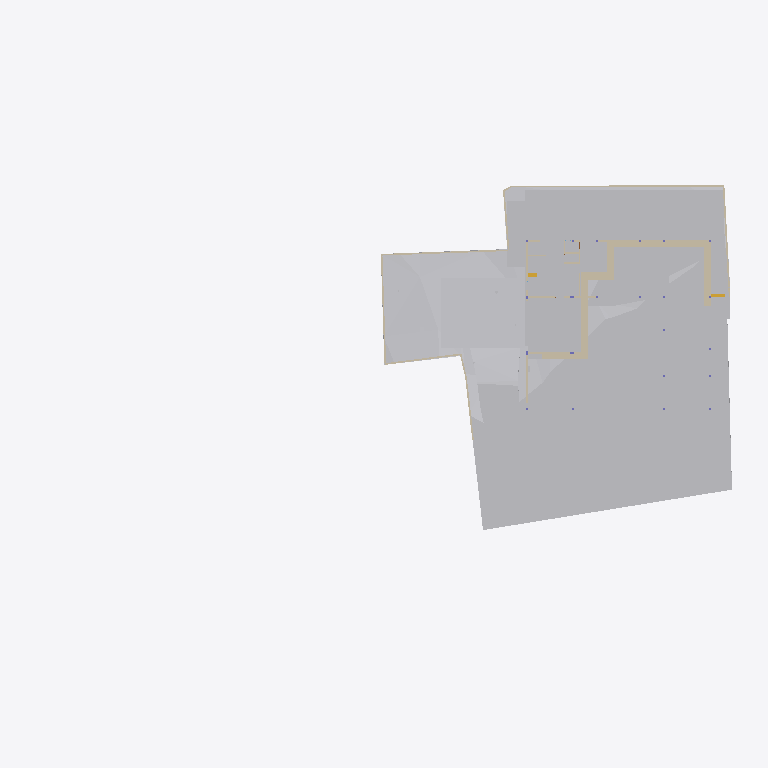
Plan cut of the same IFC building model at storey 'GF' (level -2.55 m, cut at -1.15 m), seen from above with north up, elements coloured by IFC class: 25 other elements (light grey), 25 walls (beige), 2 stair flights (yellow). Cut surfaces are drawn darker.
Extent 79.2 m × 44.2 m × 18.7 m (x, y, z). Storeys (8): Footing at -3.50 m; Site at -2.70 m; GF at -2.55 m; FF Lvl at 0.00 m; FF at 0.45 m; schedule at 3.00 m; FF Lintel at 3.15 m; SF at 3.65 m. Elements (510): 136 IfcBeam, 77 IfcWall, 46 IfcSlab, 44 IfcColumn, 38 IfcWindow, 30 IfcFurniture, 25 IfcEarthworksCut, 21 IfcGeographicElement, 19 IfcDoor, 17 IfcFooting, 14 IfcSanitaryTerminal, 12 IfcCovering.

HEADER;
FILE_DESCRIPTION(('ViewDefinition [CoordinationView]'),'2;1');
FILE_NAME('Manilal.ifc','2025-07-16T15:02:01+05:30',(),(),'IfcOpenShell 0.8.3-alpha250612','Bonsai 0.8.3-alpha250612-94452b4','');
FILE_SCHEMA(('IFC4X3'));
ENDSEC;
DATA;
#1480=IFCPROJECT('2TuuvCHJz54PsFPcraEbH$',$,'My Project',$,$,$,$,(#3,#128),#1481);
#3305=IFCSITE('0lpfVeOW52QfroqLYyHNY2',$,'My Site',$,$,#26,$,$,$,$,$,$,$,$);
#3313=IFCBUILDING('0MzaWOaS178x5FMqOflU3C',$,'My Building',$,$,#25,$,$,$,$,$,$);
#2081=IFCBUILDINGSTOREY('09kFoqoxrCvB1_fcEsMZsQ',$,'FF',$,$,#217,$,$,$,$);
#2986=IFCBUILDINGSTOREY('0zoFHJ9PnFW80M$mIVDQW3',$,'GF',$,$,#14477,$,$,$,$);
#17145=IFCBUILDINGSTOREY('0MckaoTknA3edZMUNhTyAK',$,'SF',$,$,#17254,$,$,$,$);
#20035=IFCBUILDINGSTOREY('3LpnsPikv4mRTBpfC3WQtx',$,'FF Lvl',$,$,#20051,$,$,$,$);
#23582=IFCBUILDINGSTOREY('0DtUgpQ1b6nBmkLmvc_ehu',$,'FF Lintel',$,$,#23767,$,$,$,$);
#459032=IFCBUILDINGSTOREY('2nxT8wHGnDX9t8LjuK$yoz',$,'Footing',$,$,#459177,$,$,$,$);
#482732=IFCBUILDINGSTOREY('0qJiDzySr4lhgisX7t8beM',$,'Site',$,$,#482753,$,$,$,$);
#485569=IFCBUILDINGSTOREY('33UZQ2TSvAg8IY4x5QCp2i',$,'schedule',$,$,#485596,$,$,$,$);
#457595=IFCGEOGRAPHICELEMENT('1mqx3WFMb0_xZzgY5_pKpf',$,'Site',$,$,$,#458342,$,.TERRAIN.);
#469019=IFCEARTHWORKSCUT('2Q_BpVgoH5UP4ov3lAq_Nd',$,'Cut',$,$,#469057,#469032,$,.BASE_EXCAVATION.);
#461213=IFCEARTHWORKSCUT('2x49TXK193K9MJc3CK9x_n',$,'Cut',$,$,#461251,#461226,$,.BASE_EXCAVATION.);
#459974=IFCEARTHWORKSCUT('1orBtrQ6r9QBXstUuMTyak',$,'Cut',$,$,#462420,#459987,$,.BASE_EXCAVATION.);
#472415=IFCEARTHWORKSFILL('0SId10rUP56RfmvaC9ti3V',$,'Cube',$,$,#473530,#472425,$,.SLOPEFILL.);
#460540=IFCEARTHWORKSCUT('3NfQzW2p90kemh8IGcUxhf',$,'roader',$,$,#461135,#461124,$,.PAVEMENTMILLING.);
#483723=IFCEARTHWORKSCUT('0lv4XU7zX8PPDYPdO7aOdg',$,'Cut',$,$,#483779,#483736,$,.BASE_EXCAVATION.);
#483793=IFCEARTHWORKSCUT('3gyAx8JZbCZQsI6FN6xhKy',$,'Cut',$,$,#483831,#483806,$,.BASE_EXCAVATION.);
#469330=IFCEARTHWORKSCUT('01J8VwQ8f08gmXDrlhIlzq',$,'Cut',$,$,#469399,#469343,$,.BASE_EXCAVATION.);
#471956=IFCEARTHWORKSCUT('064wt44Qr018YjnvVkk4J1',$,'Cut',$,$,#472003,#471969,$,.BASE_EXCAVATION.);
#472075=IFCEARTHWORKSCUT('3P_ZVV06j60u6$ptV0zgAt',$,'Cut',$,$,#472104,#472088,$,.BASE_EXCAVATION.);
#472474=IFCWALL('1moSAGyaj6X9dKOrtxI8Fe',$,'Wall',$,$,#473379,#472485,$,$);
#19398=IFCVEHICLE('0rzGDxo0H1CRYsT$ARQpVS',$,'Vehicle',$,$,#245789,#19411,$,$);
#483597=IFCEARTHWORKSCUT('1t$VJ4$o90evgf8hngEw3O',$,'Cut',$,$,#483635,#483610,$,.BASE_EXCAVATION.);
#93186=IFCVEHICLE('09kCGSf$LDBwv0agp2PRhM',$,'Vehicle',$,$,#245794,#93199,$,$);
#483684=IFCEARTHWORKSCUT('3NGXkKzmP9mwmT7XBm4eTA',$,'Cut',$,$,#483784,#483697,$,.BASE_EXCAVATION.);
#473249=IFCWALL('1KbxXSTQH2teyECKGpd9D2',$,'Wall',$,$,#473423,#473260,$,$);
#229124=IFCWALL('3MfSYaOiTA4AjSKpPvRhyi',$,'Wall',$,$,#395482,#229135,$,$);
#473312=IFCWALL('0D7izqDE9Fp8sOi_qFuCii',$,'Wall',$,$,#473361,#473323,$,$);
#473463=IFCWALL('1GppCG6LrDywOQqWlDzPYg',$,'Wall',$,$,#480480,#473474,$,$);
#483346=IFCEARTHWORKSCUT('3CVsSk1n15tOTdxMSAWwV$',$,'Cut',$,$,#483587,#483359,$,.BASE_EXCAVATION.);
#28186=IFCWALL('2UlyJbGOL47vem9W3W5T7b',$,'Wall',$,$,#214889,#28197,$,$);
#170412=IFCWALL('02QSUeXF96zws6rSEwOtxB',$,'Wall',$,$,#471821,#170423,$,$);
#469628=IFCEARTHWORKSCUT('3KiEpGBc11ZuQOzkAXEcMN',$,'Cut',$,$,#470197,#469641,$,.BASE_EXCAVATION.);
#469680=IFCEARTHWORKSCUT('3DH8AXGtr84A1S6fSLl6R5',$,'Cut',$,$,#470202,#469693,$,.BASE_EXCAVATION.);
#469796=IFCEARTHWORKSCUT('1xOkX0EnbDXe45unux$M5M',$,'Cut',$,$,#470182,#469809,$,.BASE_EXCAVATION.);
#214630=IFCWALL('1v3BeDslv3W8LfR3WiqTEd',$,'Wall',$,$,#214830,#214641,$,$);
#469709=IFCEARTHWORKSCUT('24tjs_WczFGx2s92wm5ufQ',$,'Cut',$,$,#470177,#469722,$,.BASE_EXCAVATION.);
#469738=IFCEARTHWORKSCUT('2CFy$zORXCoR3tq$xUvFLs',$,'Cut',$,$,#470187,#469751,$,.BASE_EXCAVATION.);
#469762=IFCEARTHWORKSCUT('2c4gnIr3v1nAQHoHaKZ1p7',$,'Cut',$,$,#470192,#469775,$,.BASE_EXCAVATION.);
#395961=IFCWALL('2oTy5UOG136OtM3IP_qiPs',$,'Wall',$,$,#396036,#395972,$,$);
#473027=IFCWALL('2zFLYjvBr64PEv0Q0wA1WK',$,'Wall',$,$,#473235,#473038,$,$);
#472782=IFCWALL('2FqYND$9X5M9fHaixjCXYh',$,'Wall',$,$,#473026,#472793,$,$);
#14810=IFCWALL('1YbjuILpv4AxLe7Ucp54z8',$,'Wall',$,$,#480572,#14821,$,$);
#469571=IFCEARTHWORKSCUT('2IfjuX05L3Q9F73mkLJFNM',$,'Cut',$,$,#469627,#469584,$,.BASE_EXCAVATION.);
#27353=IFCWALL('2Y2Bm57Cb8Exxz7st0aRUc',$,'Wall',$,$,#214921,#27364,$,$);
#30905=IFCWALL('0J9S4Srlb1MOsgNvH90_Ni',$,'Wall',$,$,#470610,#30916,$,$);
#186191=IFCWALL('1Esm3AND1CI8J4fqgYsqen',$,'Wall',$,$,#469490,#186202,$,$);
#27060=IFCWALL('10l$0x7lzBbBMMGF1qxI0s',$,'Wall',$,$,#27511,#27071,$,$);
#475030=IFCWALL('0P8jPYbMTBahN2mQMeo_4L',$,'Wall',$,$,#475078,#475041,$,$);
#28224=IFCWALL('10RvTK_K97Xg3Zon6pJwxP',$,'Wall',$,$,#229504,#28235,$,$);
#29467=IFCWALL('2U66_ERPrD$A$2PTOc1bPA',$,'Wall',$,$,#452475,#29478,$,$);
#483636=IFCEARTHWORKSCUT('0sikzQoBLANAJbN4DYsZsL',$,'Cut',$,$,#483674,#483649,$,.BASE_EXCAVATION.);
#101546=IFCWALL('0Rf_6ET3jB1A$TE_PSB8cB',$,'Wall',$,$,#471955,#101557,$,$);
#14894=IFCWALL('3LM7Pm6Iv8$Bf3kD16vEYX',$,'Wall',$,$,#480617,#14905,$,$);
#363172=IFCWALL('0m8tsesHb5O9gGZ7b7OJRA',$,'Wall',$,$,#487869,#363183,$,$);
#322899=IFCWALL('301zTpBY56QRbhbSgqyTtD',$,'Wall',$,$,#471924,#322910,$,$);
#469076=IFCSTAIRFLIGHT('3akbHycZ93yR_8u_wyKIcq',$,'StairFlight',$,$,#469437,#469166,$,10,9,0.175,0.300000011920929,.STRAIGHT.);
#472141=IFCEARTHWORKSCUT('3XBGdyU2D9MeN3q92cqay6',$,'Cut',$,$,#472179,#472154,$,.BASE_EXCAVATION.);
#322727=IFCWALL('0NXfgi9BT5$x6dqiz38cKQ',$,'Wall',$,$,#473540,#322738,$,$);
#51049=IFCSTAIRFLIGHT('0QDG9AXQX0PgjOZTZBSSJQ',$,'StairFlight',$,$,#330515,#51062,$,12,11,0.183333337306976,0.150000005960464,.STRAIGHT.);
#27098=IFCWALL('2qQNxnpy98iB6JMyhLi2FK',$,'Wall',$,$,#27516,#27109,$,$);
ENDSEC;
